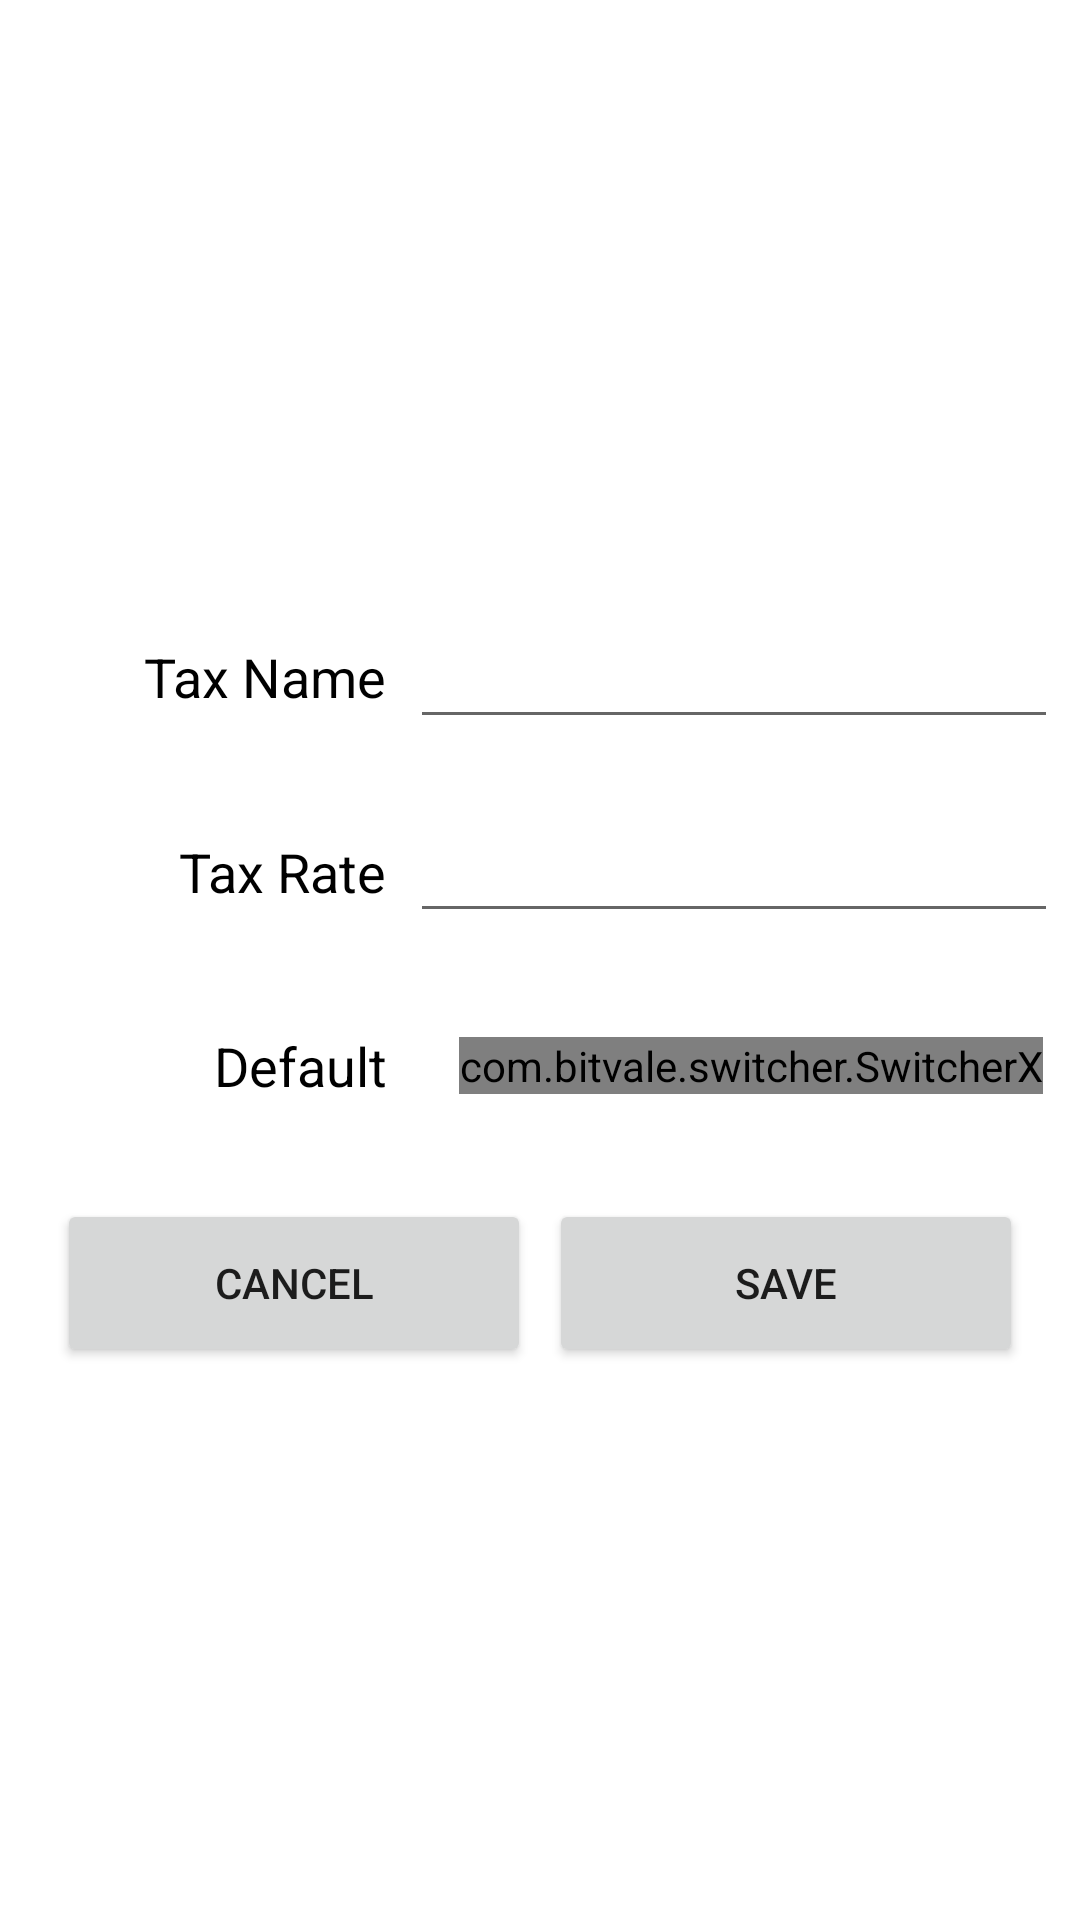

Here is an Android app screen rendered from its layout file. Give the layout XML and the strings, colors and styles it references.
<!-- AndroidManifest.xml: application theme Theme.RMPOS -->
<!-- res/layout/dialog_edit_tax.xml -->
<?xml version="1.0" encoding="utf-8"?>
<androidx.constraintlayout.widget.ConstraintLayout xmlns:android="http://schemas.android.com/apk/res/android"
    xmlns:tools="http://schemas.android.com/tools"
    android:layout_width="match_parent"
    android:layout_height="match_parent"
    xmlns:app="http://schemas.android.com/apk/res-auto">

    <androidx.constraintlayout.widget.ConstraintLayout
        android:id="@+id/addtax_container"
        android:layout_width="wrap_content"
        android:layout_height="wrap_content"
        app:layout_constraintBottom_toBottomOf="parent"
        app:layout_constraintEnd_toEndOf="parent"
        app:layout_constraintStart_toStartOf="parent"
        app:layout_constraintTop_toTopOf="parent">


        <TextView
            android:id="@+id/addtax_lbl_taxname"
            android:layout_width="wrap_content"
            android:layout_height="wrap_content"
            android:layout_marginStart="48dp"
            android:layout_marginTop="48dp"
            android:text="Tax Name"
            android:textColor="@color/default_text_color"
            android:textSize="18sp"
            app:layout_constraintStart_toStartOf="parent"
            app:layout_constraintTop_toTopOf="parent" />

        <EditText
            android:id="@+id/addtax_txt_taxname"
            android:layout_width="0dp"
            android:layout_height="wrap_content"
            android:layout_marginStart="24dp"
            android:layout_marginEnd="24dp"
            app:layout_constraintBottom_toBottomOf="@+id/addtax_lbl_taxname"
            app:layout_constraintEnd_toEndOf="parent"
            app:layout_constraintStart_toEndOf="@+id/addtax_lbl_taxname"
            app:layout_constraintTop_toTopOf="@+id/addtax_lbl_taxname"
            app:layout_constraintWidth_percent="0.6" />


        <TextView
            android:id="@+id/addtax_lbl_taxrate"
            android:layout_width="wrap_content"
            android:layout_height="wrap_content"
            android:layout_marginTop="32dp"
            android:text="Tax Rate"
            android:textColor="@color/default_text_color"
            android:textSize="18sp"
            app:layout_constraintEnd_toEndOf="@+id/addtax_lbl_taxname"
            app:layout_constraintTop_toBottomOf="@+id/addtax_txt_taxname" />

        <EditText
            android:id="@+id/addtax_txt_taxrate"
            android:layout_width="0dp"
            android:layout_height="wrap_content"
            android:layout_marginStart="24dp"
            android:layout_marginEnd="24dp"
            android:inputType="number"
            app:layout_constraintBottom_toBottomOf="@+id/addtax_lbl_taxrate"
            app:layout_constraintEnd_toEndOf="parent"
            app:layout_constraintStart_toEndOf="@+id/addtax_lbl_taxrate"
            app:layout_constraintTop_toTopOf="@+id/addtax_lbl_taxrate"
            app:layout_constraintWidth_percent="0.6" />

        <TextView
            android:id="@+id/addtax_lbl_default"
            android:layout_width="wrap_content"
            android:layout_height="wrap_content"
            android:layout_marginTop="32dp"
            android:text="Default"
            android:textColor="@color/default_text_color"
            android:textSize="18sp"
            app:layout_constraintEnd_toEndOf="@+id/addtax_lbl_taxrate"
            app:layout_constraintTop_toBottomOf="@+id/addtax_txt_taxrate" />

        <com.bitvale.switcher.SwitcherX
            android:id="@+id/addtax_switch_default"
            android:layout_width="wrap_content"
            android:layout_height="wrap_content"
            android:layout_marginStart="24dp"
            app:layout_constraintBottom_toBottomOf="@+id/addtax_lbl_default"
            app:layout_constraintStart_toEndOf="@+id/addtax_lbl_default"
            app:layout_constraintTop_toTopOf="@+id/addtax_lbl_default" />


        <LinearLayout
            android:layout_width="0dp"
            android:layout_height="0dp"
            android:layout_marginStart="16dp"
            android:layout_marginTop="32dp"
            android:layout_marginEnd="16dp"
            android:layout_marginBottom="16dp"
            android:orientation="horizontal"
            app:layout_constraintBottom_toBottomOf="parent"
            app:layout_constraintEnd_toEndOf="parent"
            app:layout_constraintHeight_percent="0.2"
            app:layout_constraintStart_toStartOf="parent"
            app:layout_constraintTop_toBottomOf="@+id/addtax_switch_default">

            <Button
                android:id="@+id/edittax_btn_cancel"
                android:layout_width="match_parent"
                android:layout_height="match_parent"
                android:layout_margin="3dp"
                android:layout_weight="1"
                android:text="Cancel" />

            <Button
                android:id="@+id/edittax_btn_save"
                android:layout_width="match_parent"
                android:layout_height="match_parent"
                android:layout_margin="3dp"
                android:layout_weight="1"
                android:text="Save" />


        </LinearLayout>


    </androidx.constraintlayout.widget.ConstraintLayout>



</androidx.constraintlayout.widget.ConstraintLayout>
<!-- resources referenced by this layout -->
<resources>
  <color name="default_text_color">@android:color/black</color>
  <style name="Theme.RMPOS" parent="Theme.MaterialComponents.DayNight.NoActionBar">
          
          <item name="colorPrimary">@color/purple_500</item>
          <item name="colorPrimaryVariant">@color/purple_700</item>
          <item name="colorOnPrimary">@color/white</item>
          
          <item name="colorSecondary">@color/teal_200</item>
          <item name="colorSecondaryVariant">@color/teal_700</item>
          <item name="colorOnSecondary">@color/black</item>
          
          <item name="android:statusBarColor" tools:targetApi="l">?attr/colorPrimaryVariant</item>
          
      </style>
  <color name="purple_500">#FF6200EE</color>
  <color name="purple_700">#FF3700B3</color>
  <color name="white">#FFFFFFFF</color>
  <color name="teal_200">#FF03DAC5</color>
  <color name="teal_700">#FF018786</color>
  <color name="black">#FF000000</color>
</resources>
